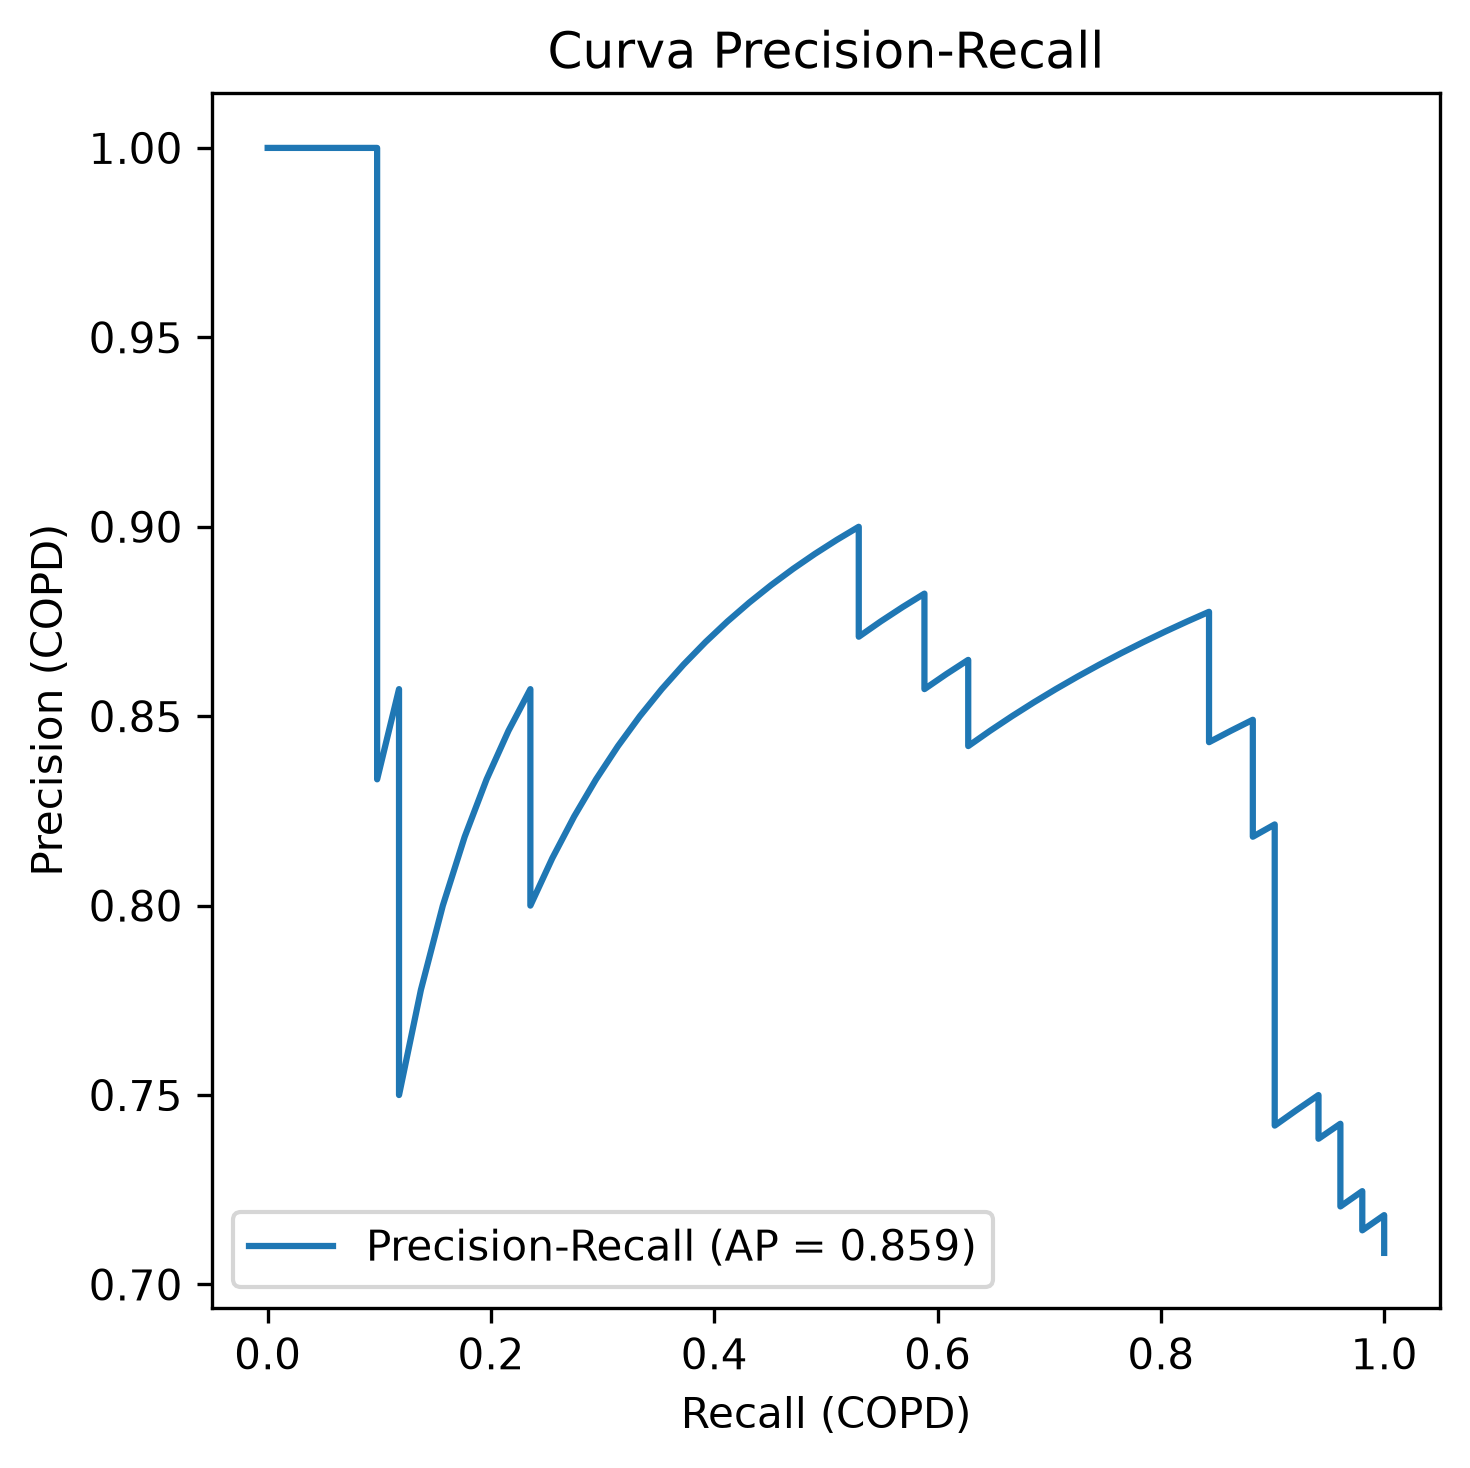

Source data for this figure (header and first rows):
precision, recall, umbral
0.7083, 1.0, 0.141
0.7183, 1.0, 0.1609
0.7143, 0.9804, 0.1836
0.7246, 0.9804, 0.1849
0.7206, 0.9608, 0.1956
0.7313, 0.9608, 0.2351
0.7424, 0.9608, 0.2943
0.7385, 0.9412, 0.2997
0.75, 0.9412, 0.3302
0.746, 0.9216, 0.3548
0.7419, 0.902, 0.3763
0.7541, 0.902, 0.3951
0.7667, 0.902, 0.3992
0.7797, 0.902, 0.4107
0.7931, 0.902, 0.4111
0.807, 0.902, 0.4285
0.8214, 0.902, 0.4413
0.8182, 0.8824, 0.4604
0.8333, 0.8824, 0.4609
0.8491, 0.8824, 0.4633
0.8462, 0.8627, 0.4643
0.8431, 0.8431, 0.4738
0.86, 0.8431, 0.4831
0.8776, 0.8431, 0.5036
0.875, 0.8235, 0.5169
0.8723, 0.8039, 0.5171
0.8696, 0.7843, 0.5245
0.8667, 0.7647, 0.5297
0.8636, 0.7451, 0.5505
0.8605, 0.7255, 0.551
0.8571, 0.7059, 0.5528
0.8537, 0.6863, 0.5645
0.85, 0.6667, 0.5673
0.8462, 0.6471, 0.5678
0.8421, 0.6275, 0.5707
0.8649, 0.6275, 0.5727
0.8611, 0.6078, 0.5759
0.8571, 0.5882, 0.577
0.8824, 0.5882, 0.6073
0.8788, 0.5686, 0.6162
0.875, 0.549, 0.6284
0.871, 0.5294, 0.6488
0.9, 0.5294, 0.6672
0.8966, 0.5098, 0.6753
0.8929, 0.4902, 0.6772
0.8889, 0.4706, 0.6792
0.8846, 0.451, 0.6829
0.88, 0.4314, 0.6871
0.875, 0.4118, 0.692
0.8696, 0.3922, 0.7027
0.8636, 0.3725, 0.7141
0.8571, 0.3529, 0.7172
0.85, 0.3333, 0.7198
0.8421, 0.3137, 0.7354
0.8333, 0.2941, 0.7487
0.8235, 0.2745, 0.7525
0.8125, 0.2549, 0.7577
0.8, 0.2353, 0.7707
0.8571, 0.2353, 0.7888
0.8462, 0.2157, 0.7952
... 13 more rows
